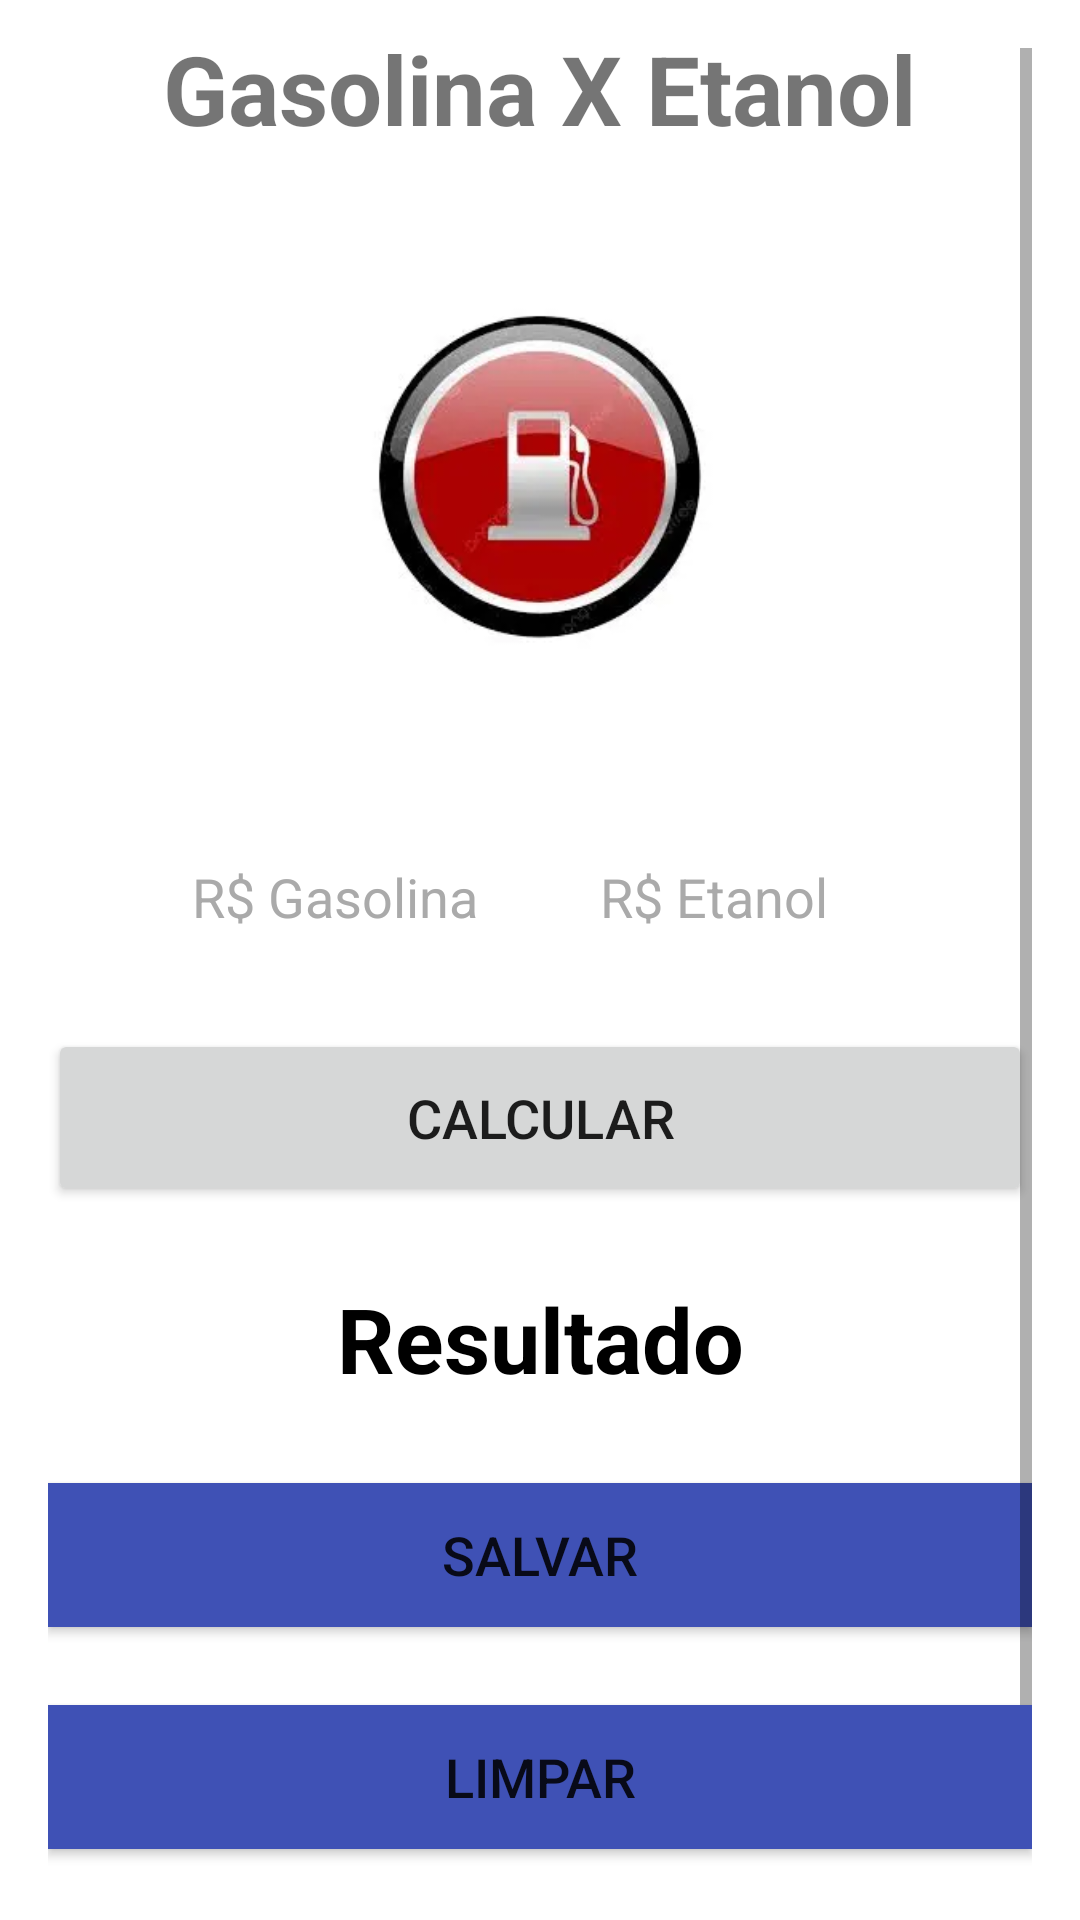

Here is an Android app screen rendered from its layout file. Give the layout XML and the strings, colors and styles it references.
<!-- AndroidManifest.xml: application theme Theme.AppGasEta -->
<!-- res/layout/activity_gaseta.xml -->
<?xml version="1.0" encoding="utf-8"?>
<androidx.appcompat.widget.LinearLayoutCompat xmlns:android="http://schemas.android.com/apk/res/android"
    xmlns:app="http://schemas.android.com/apk/res-auto"
    xmlns:tools="http://schemas.android.com/tools"
    android:layout_width="match_parent"
    android:layout_height="match_parent"
    android:orientation="vertical"
    tools:context=".view.MainActivity">

    <ScrollView
        android:layout_width="match_parent"
        android:layout_height="wrap_content"
        android:padding="16dp">

        <LinearLayout
            android:layout_width="match_parent"
            android:layout_height="wrap_content"
            android:layout_gravity="center"
            android:layout_marginTop="24dp"
            android:orientation="vertical">


            <TextView
                android:id="@+id/txtTituloApp"
                android:layout_width="wrap_content"
                android:padding="24dp"
                android:layout_height="wrap_content"
                android:layout_gravity="center"
                android:paddingBottom="16dp"
                android:text="@string/txt_titulo"
                android:textSize="32sp"
                android:textStyle="bold" />

            <ImageView
                android:id="@+id/img_home"
                android:layout_width="120dp"
                android:layout_height="120dp"
                android:layout_gravity="center"
                android:layout_marginTop="24dp"
                android:contentDescription="@string/app_name"
                android:src="@drawable/combustivel" />


            <androidx.appcompat.widget.LinearLayoutCompat
                android:layout_width="match_parent"
                android:layout_height="wrap_content"
                android:layout_marginTop="32dp"
                android:gravity="center"
                android:orientation="horizontal">

                <EditText
                    android:id="@+id/editGasolina"
                    android:layout_width="120dp"
                    android:layout_height="48dp"
                    android:layout_marginTop="16dp"
                    android:layout_marginEnd="16dp"
                    android:background="@drawable/edittext_background"
                    android:hint="@string/txt_hint_edit_gasolina"
                    android:importantForAutofill="no"
                    android:inputType="numberDecimal"
                    android:padding="12dp"
                    android:textColorHint="@android:color/darker_gray" />

                <EditText
                    android:id="@+id/editEtanol"
                    android:layout_width="120dp"
                    android:layout_height="48dp"
                    android:layout_marginTop="16dp"
                    android:background="@drawable/edittext_background"
                    android:hint="@string/txt_hint_edit_etanol"
                    android:importantForAutofill="no"
                    android:inputType="numberDecimal"
                    android:padding="12dp"
                    android:textColorHint="@android:color/darker_gray" />

            </androidx.appcompat.widget.LinearLayoutCompat>

            <Button
                android:id="@+id/btnCalcular"
                android:layout_width="match_parent"
                android:layout_height="59dp"
                android:layout_marginTop="28dp"
                android:text="@string/txt_button_calcular"
                android:textSize="18sp" />

            <TextView
                android:id="@+id/txtResultado"
                android:layout_width="match_parent"
                android:layout_height="wrap_content"
                android:layout_marginTop="24dp"
                android:gravity="center"
                android:textStyle="bold"
                android:text="@string/txt_resultado"
                android:textColor="@android:color/black"
                android:textSize="30sp" />

            <Button
                android:id="@+id/btnSalvar"
                android:layout_width="match_parent"
                android:layout_height="match_parent"
                android:layout_marginTop="28dp"
                android:textSize="18sp"
                android:background="#3F51B5"
                android:text="@string/txt_button_salvar"
              />

            <Button
                android:id="@+id/btnlimpar"
                android:layout_width="match_parent"
                android:layout_height="match_parent"
                android:layout_marginTop="26dp"
                android:textSize="18sp"
                android:background="#3F51B5"
                android:text="@string/txt_button_limpar"/>

            <Button
                android:id="@+id/btnFinalizar"
                android:layout_width="match_parent"
                android:layout_height="62dp"
                android:layout_marginTop="26dp"
                android:text="@string/txt_button_finalizar"
                android:textSize="18sp" />

        </LinearLayout>
    </ScrollView>

</androidx.appcompat.widget.LinearLayoutCompat>
<!-- resources referenced by this layout -->
<resources>
  <!-- drawable combustivel: png bitmap (drawable, 53081 bytes) -->
  <string name="app_name">AppGasEta</string>
  <string name="txt_button_calcular">Calcular</string>
  <string name="txt_button_finalizar">FINALIZAR</string>
  <string name="txt_button_limpar">LIMPAR</string>
  <string name="txt_button_salvar">SALVAR</string>
  <string name="txt_hint_edit_etanol">R$ Etanol</string>
  <string name="txt_hint_edit_gasolina">R$ Gasolina</string>
  <string name="txt_resultado">Resultado</string>
  <string name="txt_titulo">Gasolina X Etanol</string>
  <style name="Theme.AppGasEta" parent="Theme.MaterialComponents.DayNight.DarkActionBar">
          
          <item name="colorPrimary">@color/purple_500</item>
          <item name="colorPrimaryVariant">@color/black</item>
          <item name="colorOnPrimary">@color/white</item>
          
          <item name="colorSecondary">@color/teal_200</item>
          <item name="colorSecondaryVariant">@color/teal_700</item>
          <item name="colorOnSecondary">@color/black</item>
          
  
          
      </style>
  <!-- not gathered from this repository: default colours our renderer supplied (Android Studio template values) -->
  <color name="purple_500">#FF6200EE</color>
  <color name="teal_200">#FF03DAC5</color>
  <color name="teal_700">#FF018786</color>
  <color name="black">#FF000000</color>
  <color name="white">#FFFFFFFF</color>
</resources>
